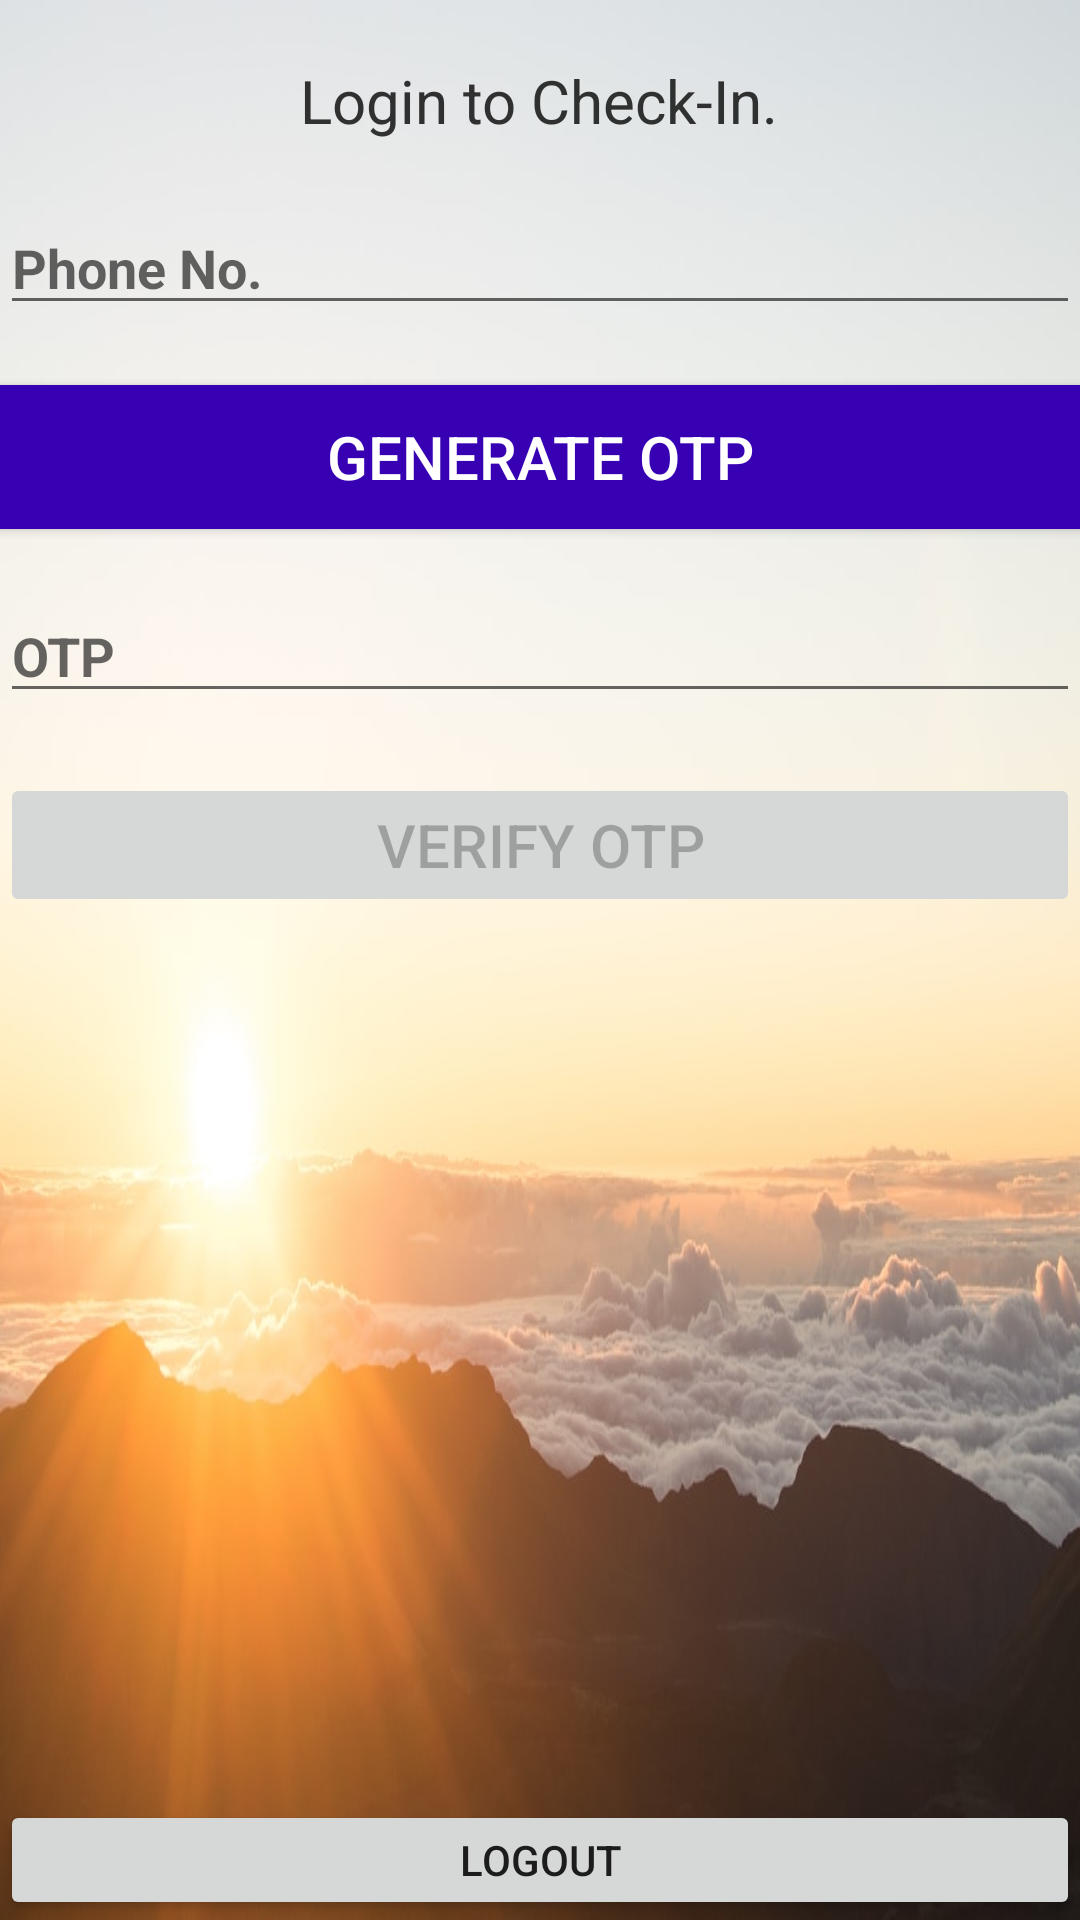

Here is an Android app screen rendered from its layout file. Give the layout XML and the strings, colors and styles it references.
<!-- AndroidManifest.xml: application theme Theme.HotelBookingApp -->
<!-- res/layout/activity_book.xml -->
<RelativeLayout xmlns:android="http://schemas.android.com/apk/res/android"
    xmlns:app="http://schemas.android.com/apk/res-auto"
    xmlns:tools="http://schemas.android.com/tools"
    android:layout_width="match_parent"
    android:layout_height="match_parent"
    tools:context=".MainActivity"
    android:background="@drawable/img_2"
    android:layout_margin="10dp">

    <TextView
        android:id="@+id/text1"
        android:layout_width="wrap_content"
        android:layout_height="wrap_content"
        android:text="Login to Check-In."
        android:layout_marginTop="20dp"
        android:layout_marginBottom="20dp"
        android:textSize="20dp"
        android:layout_centerHorizontal="true" />
    <TextView
        android:id="@+id/text"
        android:layout_width="wrap_content"
        android:layout_height="wrap_content"
        android:text="Login to Check-In."
        android:layout_marginTop="20dp"
        android:layout_marginBottom="20dp"
        android:textSize="20dp"
        android:layout_centerHorizontal="true"/>

    <EditText
        android:id="@+id/phone"
        android:layout_width="match_parent"
        android:layout_height="wrap_content"
        android:hint="Phone No."
        android:textStyle="bold"
        android:inputType="phone"
        android:layout_marginBottom="20dp"
        android:layout_below="@+id/text"/>

    <Button
        android:id="@+id/btngenerateOTP"
        android:layout_width="match_parent"
        android:layout_height="wrap_content"
        android:layout_below="@id/phone"
        android:layout_marginBottom="20dp"
        android:text="Generate OTP"
        android:background="@color/purple_700"
        android:textColor="@color/white"
        android:textSize="20dp"/>

    <EditText
        android:id="@+id/otp"
        android:layout_width="match_parent"
        android:layout_height="wrap_content"
        android:hint="OTP"
        android:textStyle="bold"
        android:inputType="number"
        android:layout_marginBottom="20dp"
        android:layout_below="@+id/btngenerateOTP"/>

    <Button
        android:id="@+id/btnverifyOTP"
        android:layout_width="match_parent"
        android:layout_height="wrap_content"
        android:layout_below="@id/otp"
        android:layout_marginBottom="20dp"
        android:text="Verify OTP"
        android:textSize="20dp"
        android:enabled="false"/>

    <ProgressBar
        android:id="@+id/bar"
        android:layout_width="match_parent"
        android:layout_height="wrap_content"
        android:layout_below="@+id/btnverifyOTP"
        android:layout_centerHorizontal="true"
        android:visibility="invisible"/>

    <Button
        android:id="@+id/btnLogOut"
        android:layout_width="match_parent"
        android:layout_height="wrap_content"
        android:layout_marginTop="600dp"
        android:text="Logout"/>

</RelativeLayout>
<!-- resources referenced by this layout -->
<resources>
  <!-- drawable img_2: png bitmap (drawable-v24, 505463 bytes) -->
  <style name="Theme.HotelBookingApp" parent="Theme.MaterialComponents.DayNight.DarkActionBar">
          
          <item name="colorPrimary">@color/purple_500</item>
          <item name="colorPrimaryVariant">@color/purple_700</item>
          <item name="colorOnPrimary">@color/white</item>
          
          <item name="colorSecondary">@color/teal_200</item>
          <item name="colorSecondaryVariant">@color/teal_700</item>
          <item name="colorOnSecondary">@color/black</item>
          
          <item name="android:statusBarColor">?attr/colorPrimaryVariant</item>
          
      </style>
  <!-- not gathered from this repository: default colours our renderer supplied (Android Studio template values) -->
  <color name="purple_500">#FF6200EE</color>
  <color name="purple_700">#FF3700B3</color>
  <color name="teal_200">#FF03DAC5</color>
  <color name="teal_700">#FF018786</color>
  <color name="black">#FF000000</color>
  <color name="white">#FFFFFFFF</color>
</resources>
